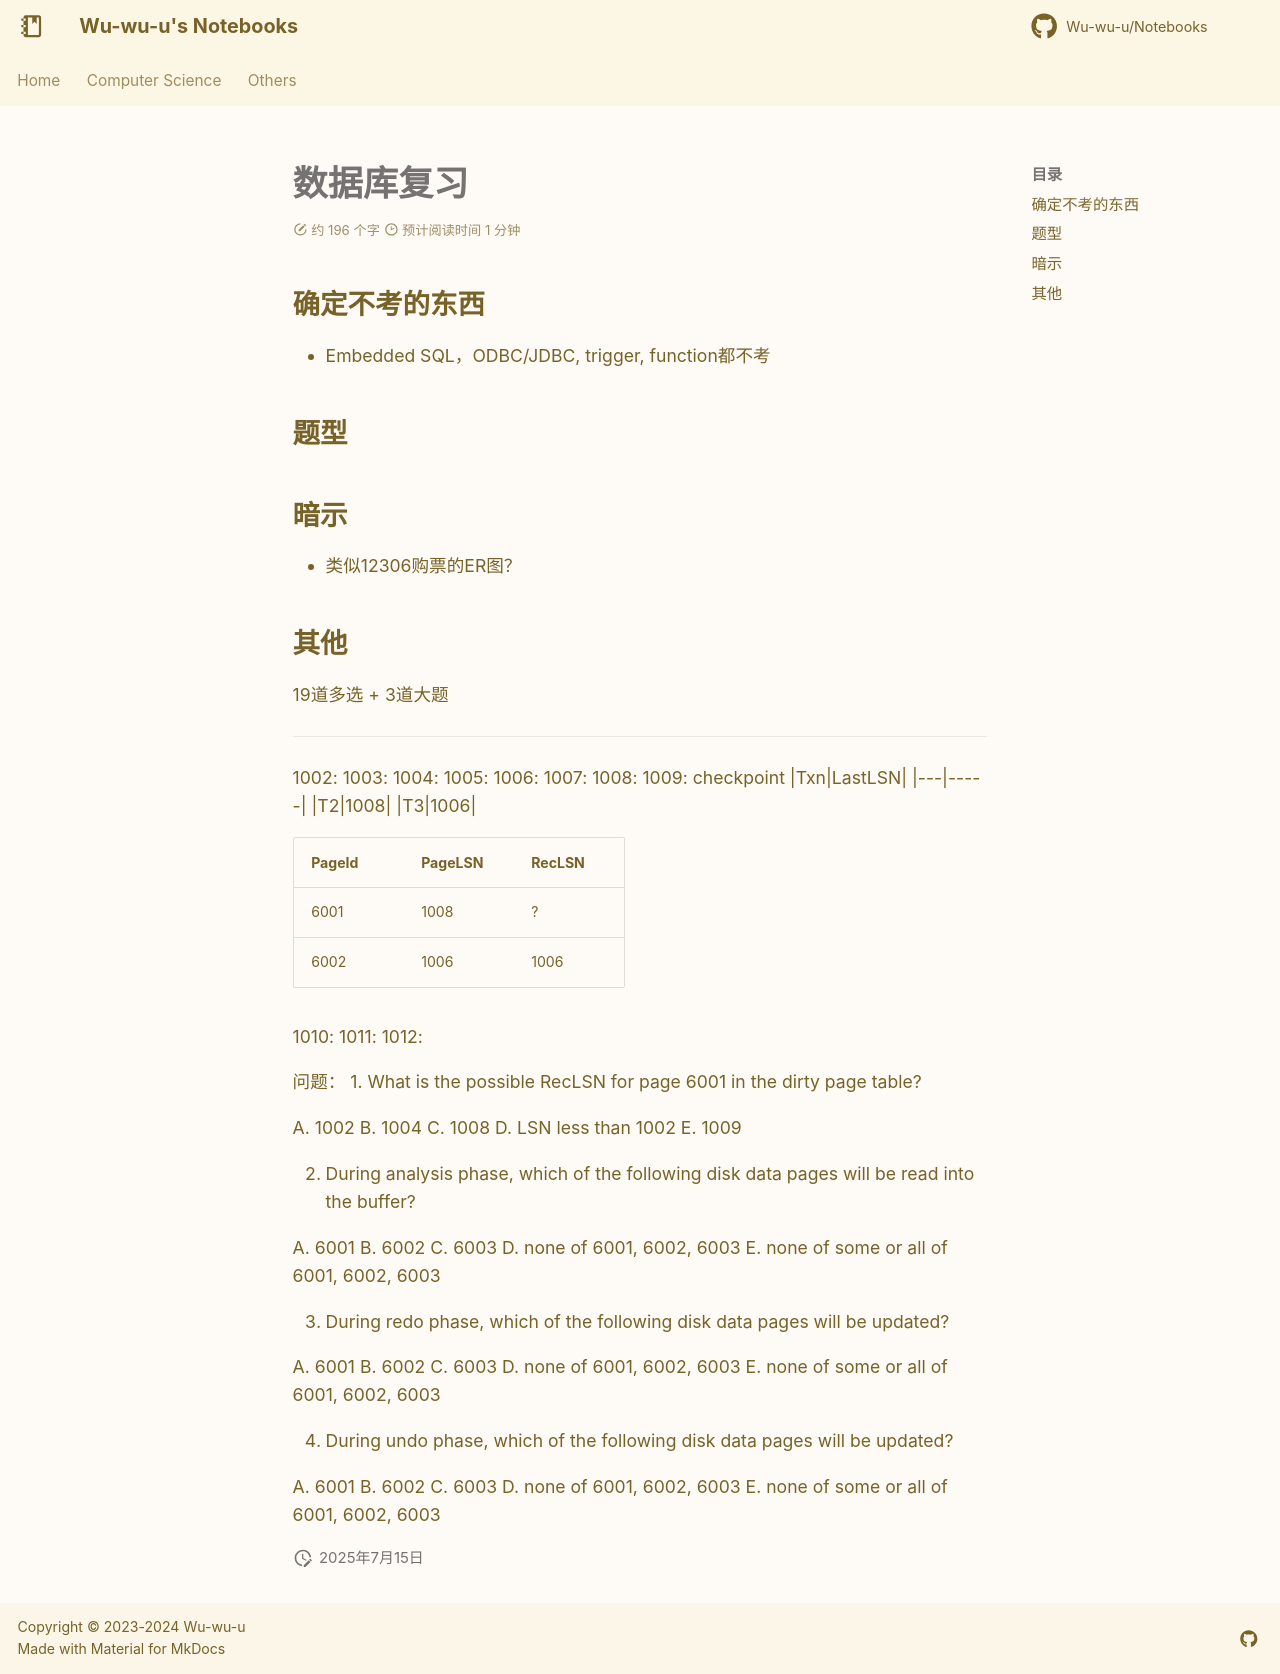

repository: Wu-wu-u/Notebooks · page: cs/others/DB/DB_review/index.html · generator: mkdocs

# 数据库复习

## 确定不考的东西

- Embedded SQL，ODBC/JDBC, trigger, function都不考

## 题型

## 暗示

- 类似12306购票的ER图？


## 其他

19道多选 + 3道大题

--- 


1002: <T1, 6001.1, 11, 22>
1003: <T2, begin>
1004: <T2, 6001.2, 33, 44>
1005: <T3, begin>
1006: <T3, 6002.1, 55, 66>
1007: <T1 commit>
1008: <T2, 6001.3, 88, 99>
1009: checkpoint
|Txn|LastLSN|
|---|-----|
|T2|1008|
|T3|1006|

|PageId|PageLSN|RecLSN|
|-----|-------|-------|
|6001|1008|?|
|6002|1006|1006|

1010: <T3, 6002.2, 66, 77>
1011: <T3, 6003.1, 11, 22>
1012: <T2 commit>

问题：
1. What is the possible RecLSN for page 6001 in the dirty page table?

A. 1002
B. 1004
C. 1008
D. LSN less than 1002
E. 1009

2. During analysis phase, which of the following disk data pages will be read into the buffer?

A. 6001
B. 6002
C. 6003
D. none of 6001, 6002, 6003
E. none of some or all of 6001, 6002, 6003

3. During redo phase, which of the following disk data pages will be updated?

A. 6001
B. 6002
C. 6003
D. none of 6001, 6002, 6003
E. none of some or all of 6001, 6002, 6003

4. During undo phase, which of the following disk data pages will be updated?

A. 6001
B. 6002
C. 6003
D. none of 6001, 6002, 6003
E. none of some or all of 6001, 6002, 6003
